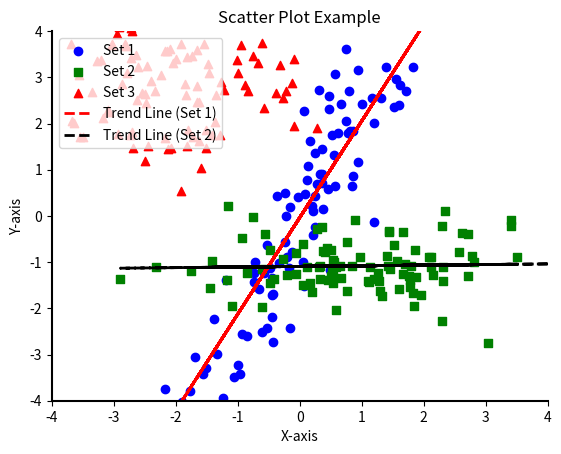

Write Python code to recreate this figure.
import matplotlib.pyplot as plt
import numpy as np
# Scatter plots
# Generate some random data for the scatter plot
x = np.random.normal(0, 1, 100)  # Generate 100 random values from a normal distribution with mean 0 and standard deviation 1
y = 2 * x + np.random.normal(0, 1, 100)  # Calculate y values as a linear function of x plus some random noise

# Generate two additional sets of random data
z = np.random.normal(1, 1.5, 100)  # Generate 100 random values from a normal distribution with mean 1 and standard deviation 1.5
w = np.random.normal(-1, 0.5, 100)  # Generate 100 random values from a normal distribution with mean -1 and standard deviation 0.5

# Create a new figure and Axes object
fig, ax = plt.subplots()

# Plot the data as a scatter plot with blue circles as markers
ax.scatter(x, y, color='blue', marker='o', label='Set 1')
ax.scatter(z, w, color='green', marker='s', label='Set 2')
ax.scatter(np.random.normal(-2, 1, 100), np.random.normal(3, 1, 100), color='red', marker='^', label='Set 3')

# Set the title, x-axis label, and y-axis label
ax.set_title('Scatter Plot Example')
ax.set_xlabel('X-axis')
ax.set_ylabel('Y-axis')

# Add a trend line to the plot using the np.polyfit() function
z1 = np.polyfit(x, y, 1)  # Calculate the coefficients for a linear trend line for Set 1
z2 = np.polyfit(z, w, 1)  # Calculate the coefficients for a linear trend line for Set 2
p1 = np.poly1d(z1)  # Create a polynomial function based on the coefficients for Set 1
p2 = np.poly1d(z2)  # Create a polynomial function based on the coefficients for Set 2
ax.plot(x, p1(x), color='red', linestyle='--', linewidth=2, label='Trend Line (Set 1)')  # Add the trend line for Set 1 to the plot
ax.plot(z, p2(z), color='black', linestyle='--', linewidth=2, label='Trend Line (Set 2)')  # Add the trend line for Set 2 to the plot

# Add a legend to the plot
ax.legend(loc='upper left')

# Customize the spines
ax.spines['top'].set_visible(False)
ax.spines['right'].set_visible(False)
ax.spines['bottom'].set_linewidth(1.5)
ax.spines['left'].set_linewidth(1.5)

# Set the limits and tick marks for the x-axis and y-axis
ax.set_xlim([-4, 4])
ax.set_ylim([-4, 4])
ax.set_xticks([-4, -3, -2, -1, 0, 1, 2, 3, 4])
ax.set_yticks([-4, -3, -2, -1, 0, 1, 2, 3, 4])

# Display the plot
plt.show()